Labelled photos from "data", an image-classification folder in Mati934/Reconocimiento_gestos. The possible labels are: otros, paz, pulgar arriba, stop.

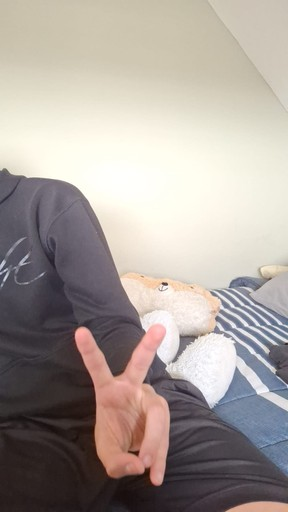
Label: paz

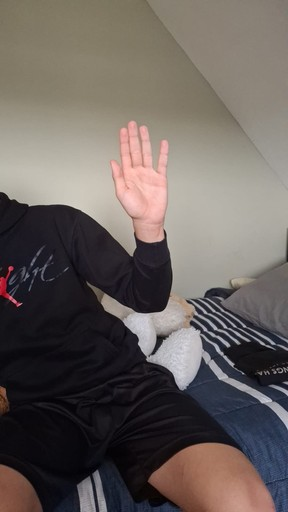
Label: stop

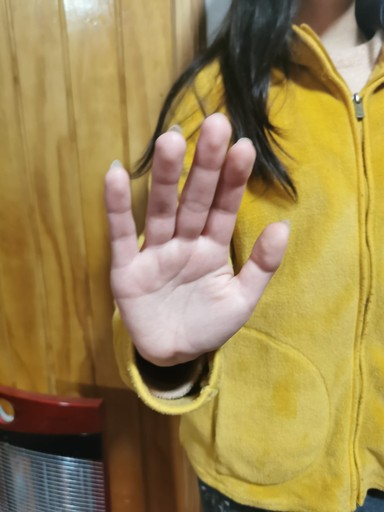
Label: stop

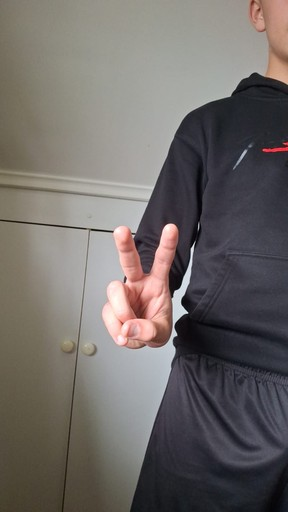
Label: paz

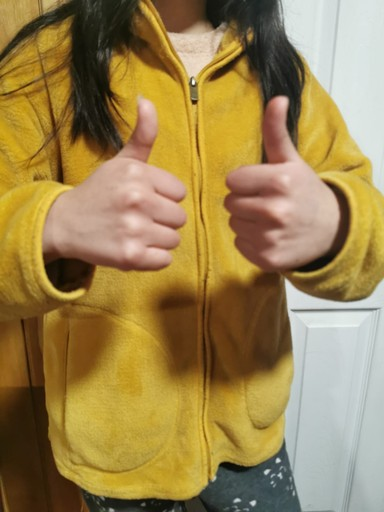
Label: pulgar arriba

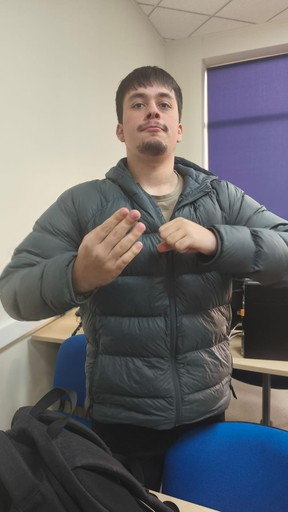
Label: otros
